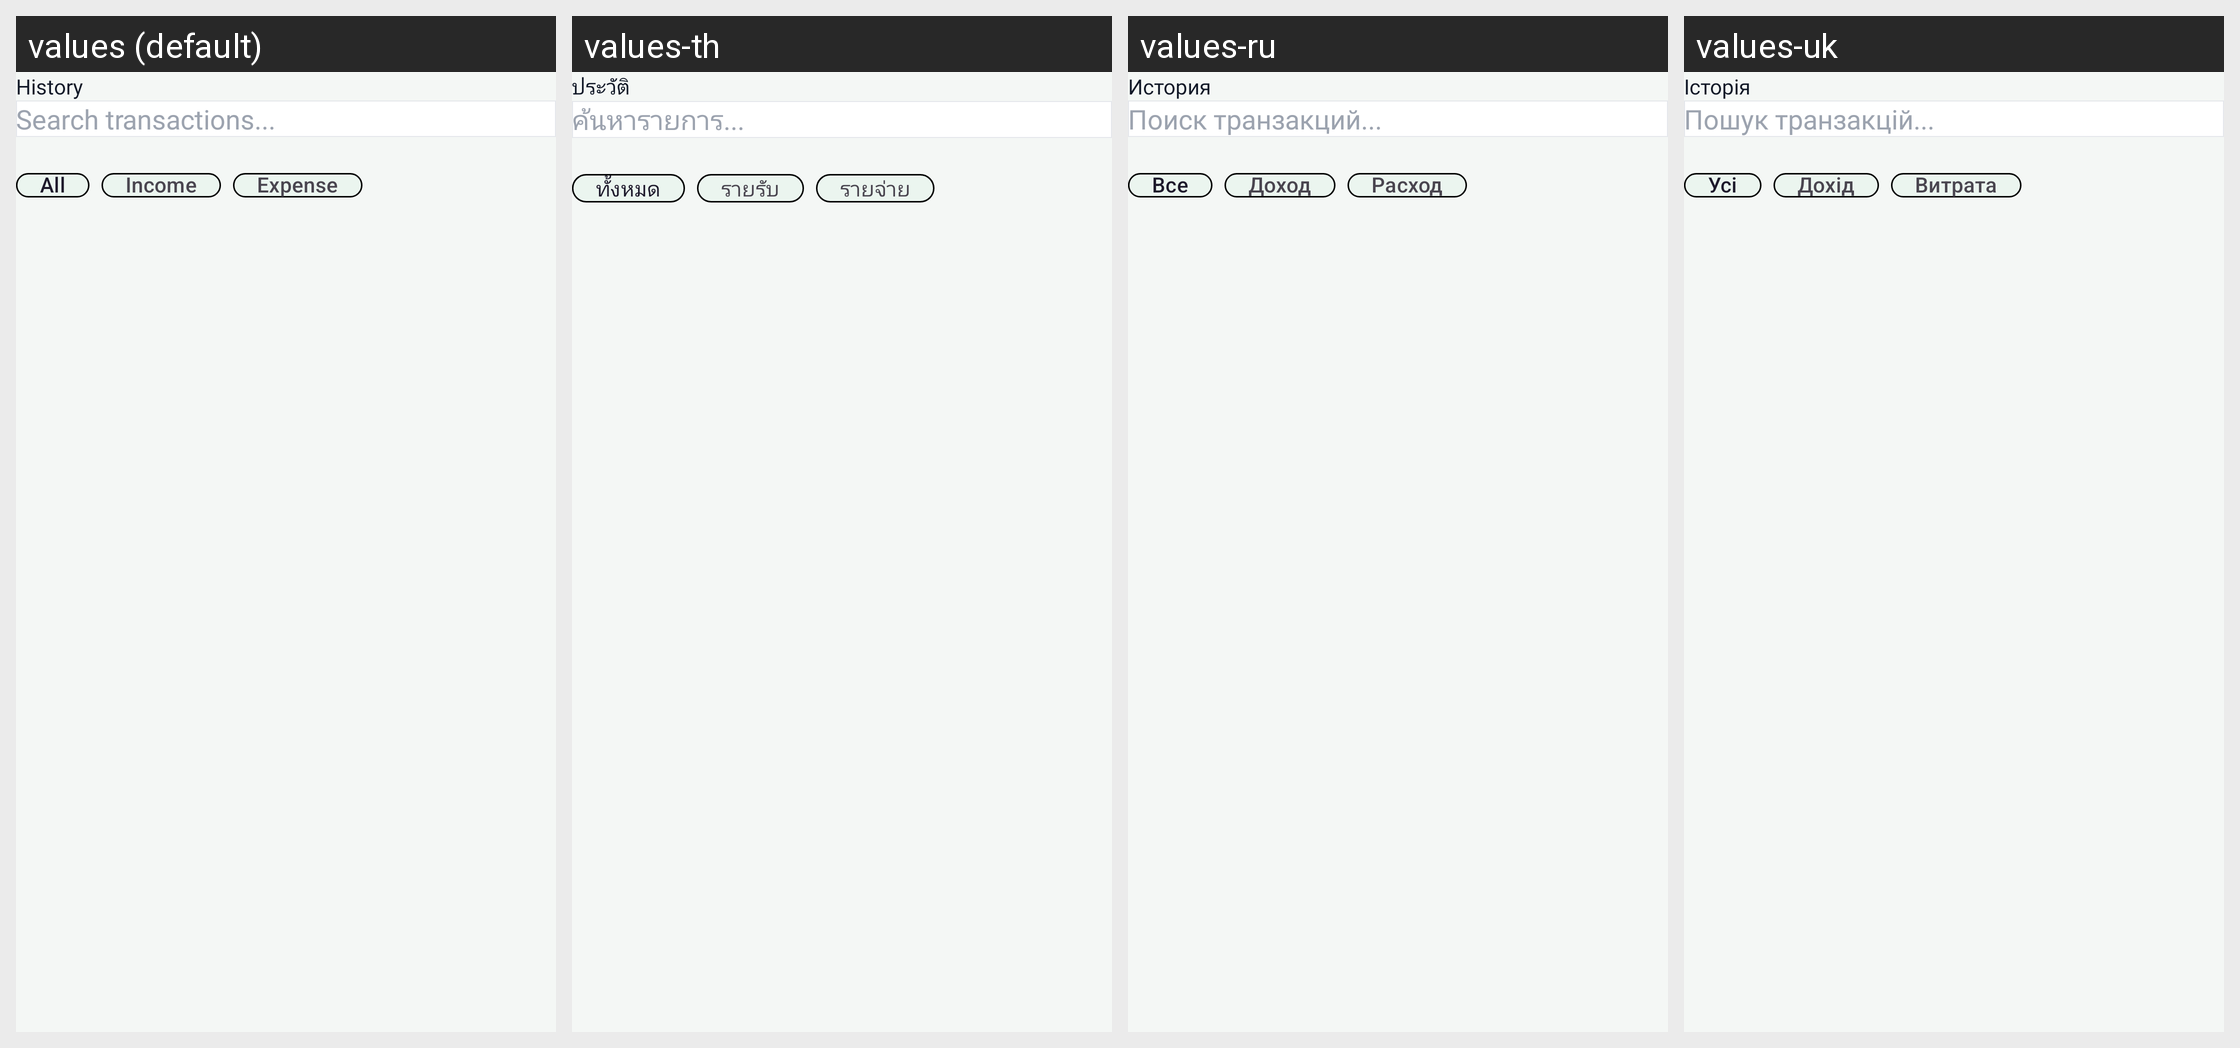

The same Android screen rendered under several of its app's locales, left to right. List the strings drawn on it with the default value and each locale's translation.
Android screen res/layout/fragment_history.xml rendered under 4 locales, left to right: values (default), values-th, values-ru, values-uk. Device: Nexus 5 (rendered at 1080×1920; each locale shown at half size, 540×960, under a caption strip naming it); theme Theme.ExpenseBook.
Other locales in the repository, not shown: values-af, values-ar, values-de, values-es, values-fil, values-fr, values-fr-rCA, values-hi, values-hu, values-in, values-it, values-ja, values-ko, values-pl, values-pt, values-pt-rBR, values-ro, values-tr, values-vi, values-zh, values-zh-rCN, values-zh-rTW.
Strings drawn on this screen, with the default value and each locale's value (text and hints the layout hard-codes, and strings that could not be matched under every locale, appear in the picture but are not listed):

transaction_history
  values: History
  values-th: ประวัติ
  values-ru: История
  values-uk: Історія

search_hint
  values: Search transactions...
  values-th: ค้นหารายการ...
  values-ru: Поиск транзакций...
  values-uk: Пошук транзакцій...

all
  values: All
  values-th: ทั้งหมด
  values-ru: Все
  values-uk: Усі

income
  values: Income
  values-th: รายรับ
  values-ru: Доход
  values-uk: Дохід

expense
  values: Expense
  values-th: รายจ่าย
  values-ru: Расход
  values-uk: Витрата
